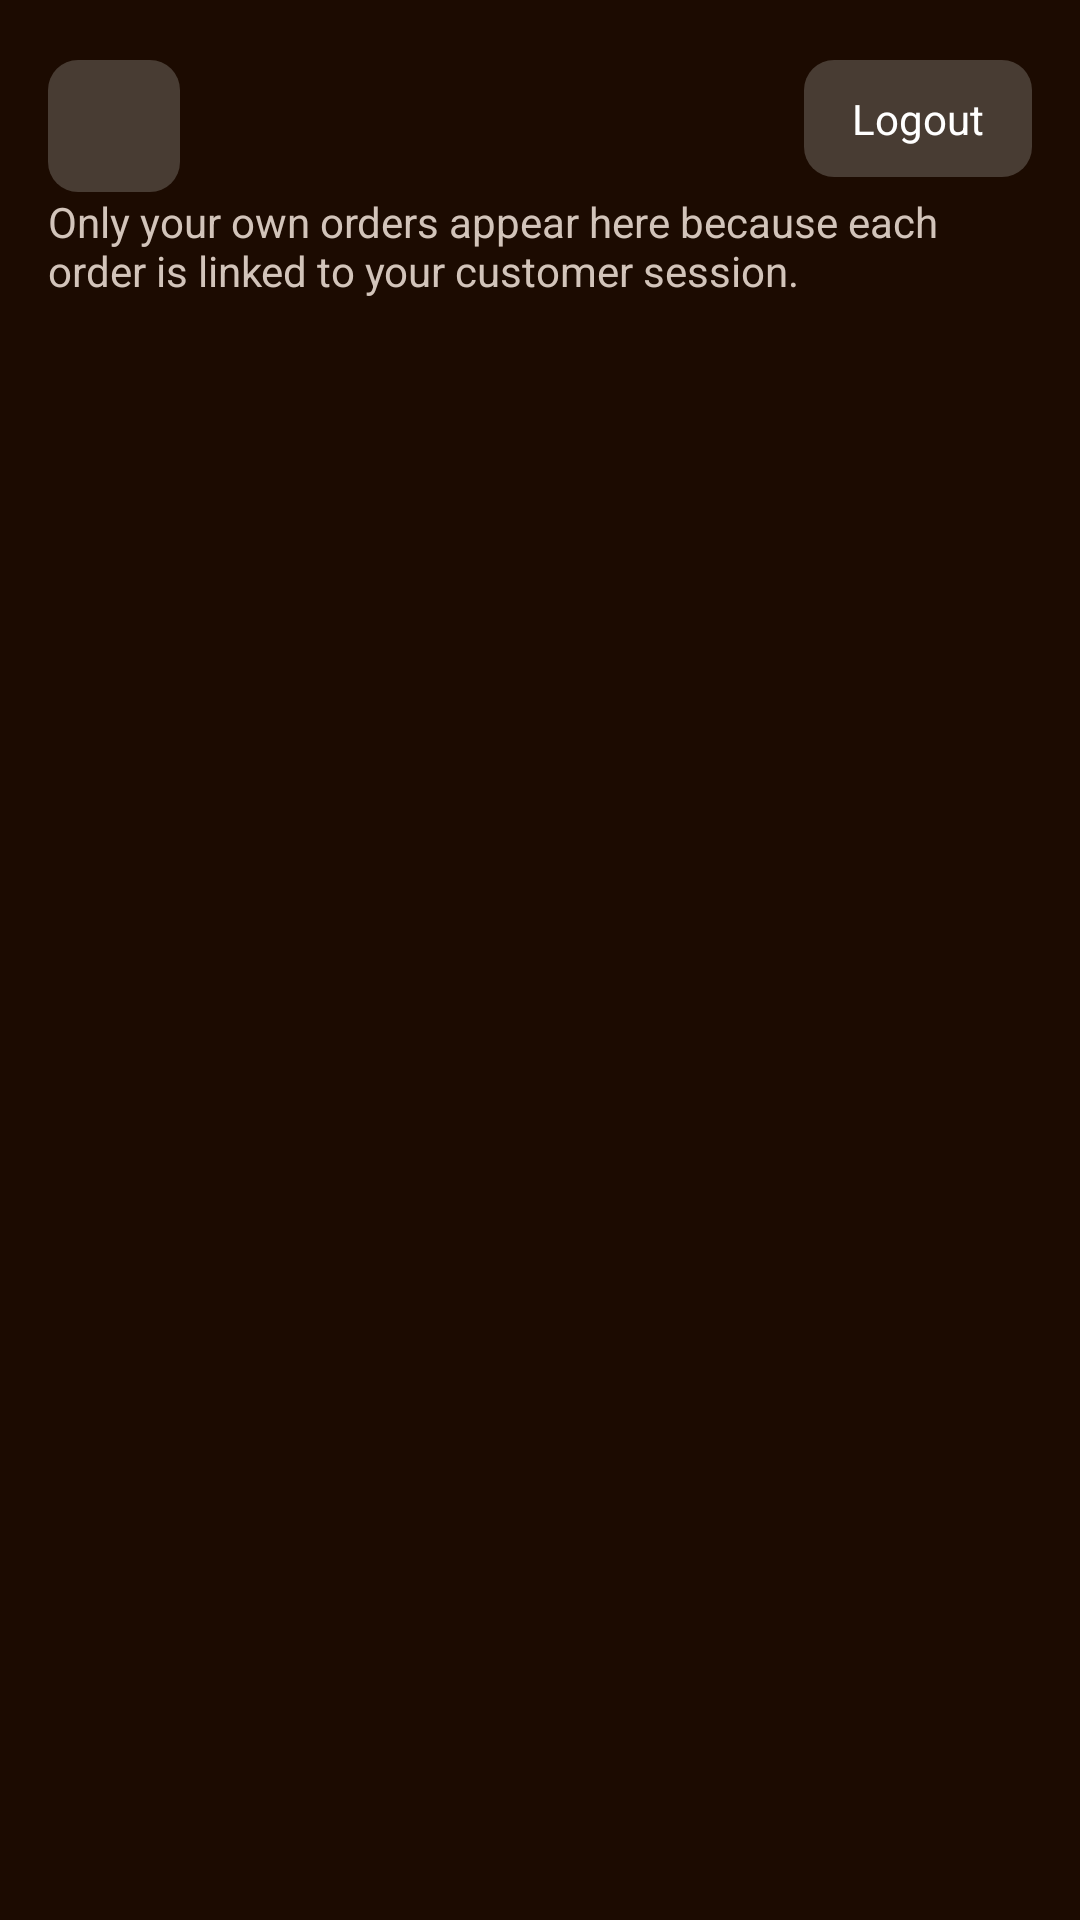

This screen was rendered from an Android layout file. Write that file and the resources it references.
<!-- AndroidManifest.xml: application theme Theme.CoffeeShop -->
<!-- res/layout/activity_customer_orders.xml -->
<?xml version="1.0" encoding="utf-8"?>
<androidx.constraintlayout.widget.ConstraintLayout xmlns:android="http://schemas.android.com/apk/res/android"
    xmlns:app="http://schemas.android.com/apk/res-auto"
    android:layout_width="match_parent"
    android:layout_height="match_parent"
    android:background="@color/color2">

    <ImageButton
        android:id="@+id/backBtn"
        android:layout_width="44dp"
        android:layout_height="44dp"
        android:layout_marginStart="16dp"
        android:layout_marginTop="20dp"
        android:background="@drawable/brown_bg"
        android:contentDescription="@string/back"
        android:padding="10dp"
        android:src="@drawable/back"
        app:layout_constraintStart_toStartOf="parent"
        app:layout_constraintTop_toTopOf="parent"
        app:tint="@color/white" />

    <TextView
        android:id="@+id/customerNameTxt"
        android:layout_width="0dp"
        android:layout_height="wrap_content"
        android:layout_marginStart="12dp"
        android:layout_marginTop="20dp"
        android:layout_marginEnd="12dp"
        android:textColor="@color/white"
        android:textSize="24sp"
        android:textStyle="bold"
        app:layout_constraintEnd_toStartOf="@+id/logoutBtn"
        app:layout_constraintStart_toEndOf="@+id/backBtn"
        app:layout_constraintTop_toTopOf="parent" />

    <TextView
        android:id="@+id/logoutBtn"
        android:layout_width="wrap_content"
        android:layout_height="wrap_content"
        android:layout_marginTop="20dp"
        android:layout_marginEnd="16dp"
        android:background="@drawable/brown_bg"
        android:paddingHorizontal="16dp"
        android:paddingVertical="10dp"
        android:text="@string/logout"
        android:textColor="@color/white"
        app:layout_constraintEnd_toEndOf="parent"
        app:layout_constraintTop_toTopOf="parent" />

    <TextView
        android:id="@+id/subtitleTxt"
        android:layout_width="0dp"
        android:layout_height="wrap_content"
        android:layout_marginHorizontal="16dp"
        android:layout_marginTop="12dp"
        android:text="@string/customer_orders_hint"
        android:textColor="@color/warm_gray"
        app:layout_constraintEnd_toEndOf="parent"
        app:layout_constraintStart_toStartOf="parent"
        app:layout_constraintTop_toBottomOf="@+id/customerNameTxt" />

    <androidx.recyclerview.widget.RecyclerView
        android:id="@+id/ordersRecyclerView"
        android:layout_width="0dp"
        android:layout_height="0dp"
        android:layout_marginTop="16dp"
        app:layout_constraintBottom_toBottomOf="parent"
        app:layout_constraintEnd_toEndOf="parent"
        app:layout_constraintStart_toStartOf="parent"
        app:layout_constraintTop_toBottomOf="@+id/subtitleTxt" />

    <TextView
        android:id="@+id/emptyOrdersTxt"
        android:layout_width="wrap_content"
        android:layout_height="wrap_content"
        android:text="@string/no_customer_orders"
        android:textColor="@color/warm_gray"
        android:visibility="gone"
        app:layout_constraintBottom_toBottomOf="@+id/ordersRecyclerView"
        app:layout_constraintEnd_toEndOf="@+id/ordersRecyclerView"
        app:layout_constraintStart_toStartOf="@+id/ordersRecyclerView"
        app:layout_constraintTop_toTopOf="@+id/ordersRecyclerView" />

</androidx.constraintlayout.widget.ConstraintLayout>
<!-- resources referenced by this layout -->
<resources>
  <color name="color2">#1C0B01</color>
  <color name="warm_gray">#D2C4BA</color>
  <color name="white">#FFFFFFFF</color>
  <!-- drawable brown_bg (drawable) -->
  <?xml version="1.0" encoding="utf-8"?>
  <selector xmlns:android="http://schemas.android.com/apk/res/android">
      <item>
          <shape android:shape="rectangle">
              <solid android:color="@color/color3"/>
              <corners android:radius="10dp"/>
          </shape>
      </item>
  </selector>
  <string name="back">Back</string>
  <string name="customer_orders_hint">Only your own orders appear here because each order is linked to your customer session.</string>
  <string name="logout">Logout</string>
  <string name="no_customer_orders">You have no orders yet.</string>
  <style name="Theme.CoffeeShop" parent="Base.Theme.CoffeeShop" />
  <color name="color3">#483C33</color>
  <style name="Base.Theme.CoffeeShop" parent="Theme.Material3.DayNight.NoActionBar">
          
          
      </style>
</resources>
